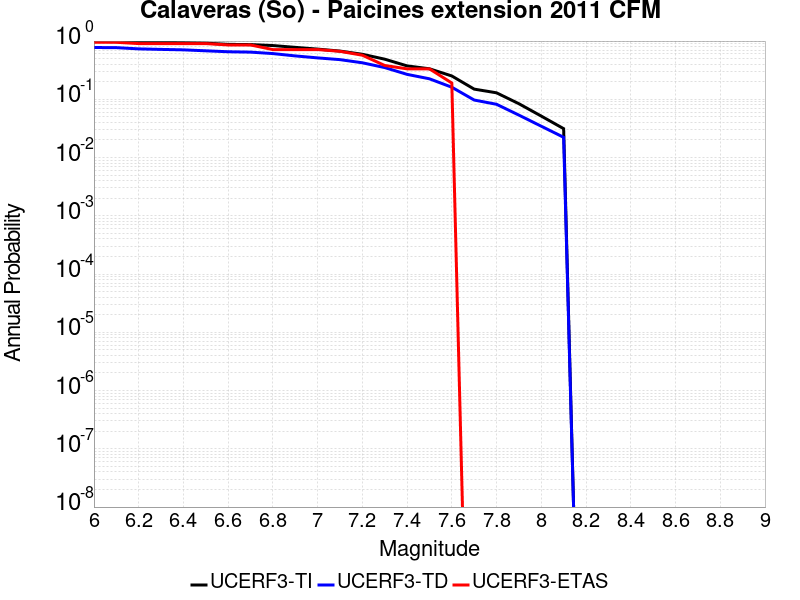

Values plotted in this chart, from the file beside it:
Magnitude, UCERF3-TI Prob, UCERF3-TD Prob, UCERF3-ETAS Prob
6.0, 0.981, 0.7749, 0.9524
6.1, 0.9802, 0.7708, 0.9524
6.2, 0.964, 0.7342, 0.9048
6.3, 0.9506, 0.7191, 0.9048
6.4, 0.939, 0.7067, 0.9048
6.5, 0.9203, 0.6802, 0.9048
6.6, 0.8777, 0.6555, 0.8571
6.7, 0.8699, 0.6458, 0.8571
6.8, 0.8375, 0.6098, 0.7143
6.9, 0.7798, 0.556, 0.7143
7.0, 0.7277, 0.5142, 0.7143
7.1, 0.673, 0.4799, 0.6667
7.2, 0.5935, 0.4238, 0.5714
7.3, 0.4887, 0.3507, 0.381
7.4, 0.3748, 0.2681, 0.3333
7.5, 0.3343, 0.225, 0.3333
7.6, 0.2516, 0.1613, 0.1905
7.7, 0.1497, 0.0972, 0.0
7.8, 0.1293, 0.08215, 0.0
7.9, 0.08401, 0.05354, 0.0
8.0, 0.05151, 0.03451, 0.0
8.1, 0.03134, 0.02228, 0.0
